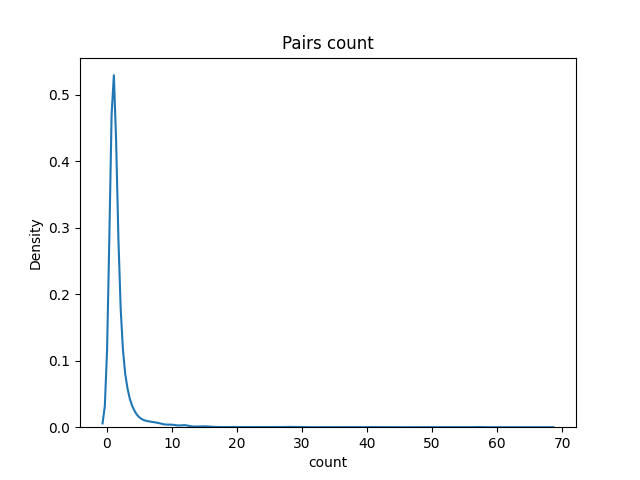

The data file committed next to this chart (first rows):
ent1, ent2, count
Mulder, Scully, 67
D.C., Washington, 57
Cambridge, Oxford, 57
Australia, England, 51
Australia, New Zealand, 48
Europe, North America, 43
Canada, the United States, 41
California, Los Angeles, 40
UK, US, 38
M @-@, US, 37
England, London, 30
Fox, the United States, 30
Homer, Marge, 29
Gilbert, Sullivan, 28
Japan, the United States, 28
England, Wales, 28
the United Kingdom, the United States, 27
NBC, the United States, 25
Bart, Lisa, 24
Europe, the United States, 24
Jack, Liz, 23
England, France, 22
Earth, Moon, 21
Bart, Homer, 20
France, Germany, 19
France, Paris, 19
Parker, Stone, 18
Britain, France, 17
New York, the United States, 16
India, Pakistan, 16
China, Japan, 16
Earth, Sun, 16
England, Henry, 15
England, Scotland, 15
Florida, Miami, 15
France, Italy, 15
Pennsylvania, Philadelphia, 15
Finn, Rachel, 15
Asia, Europe, 15
NY, US, 15
Boston, Massachusetts, 14
Lennon, McCartney, 14
Nielsen, the United States, 14
NY, New York, 14
Britain, the United States, 14
Billboard, the United States, 13
Bond, Fleming, 13
Afghanistan, Iraq, 13
Seattle, Washington, 13
Australia, the United States, 13
Baltimore, Maryland, 12
Germany, the United States, 12
Japan, Tokyo, 12
US, the United States, 12
California, San Francisco, 12
Australia, Sydney, 12
Ireland, Scotland, 12
London, Paris, 12
Homer, Lisa, 12
Houston, Texas, 12
... 5,184 more rows
